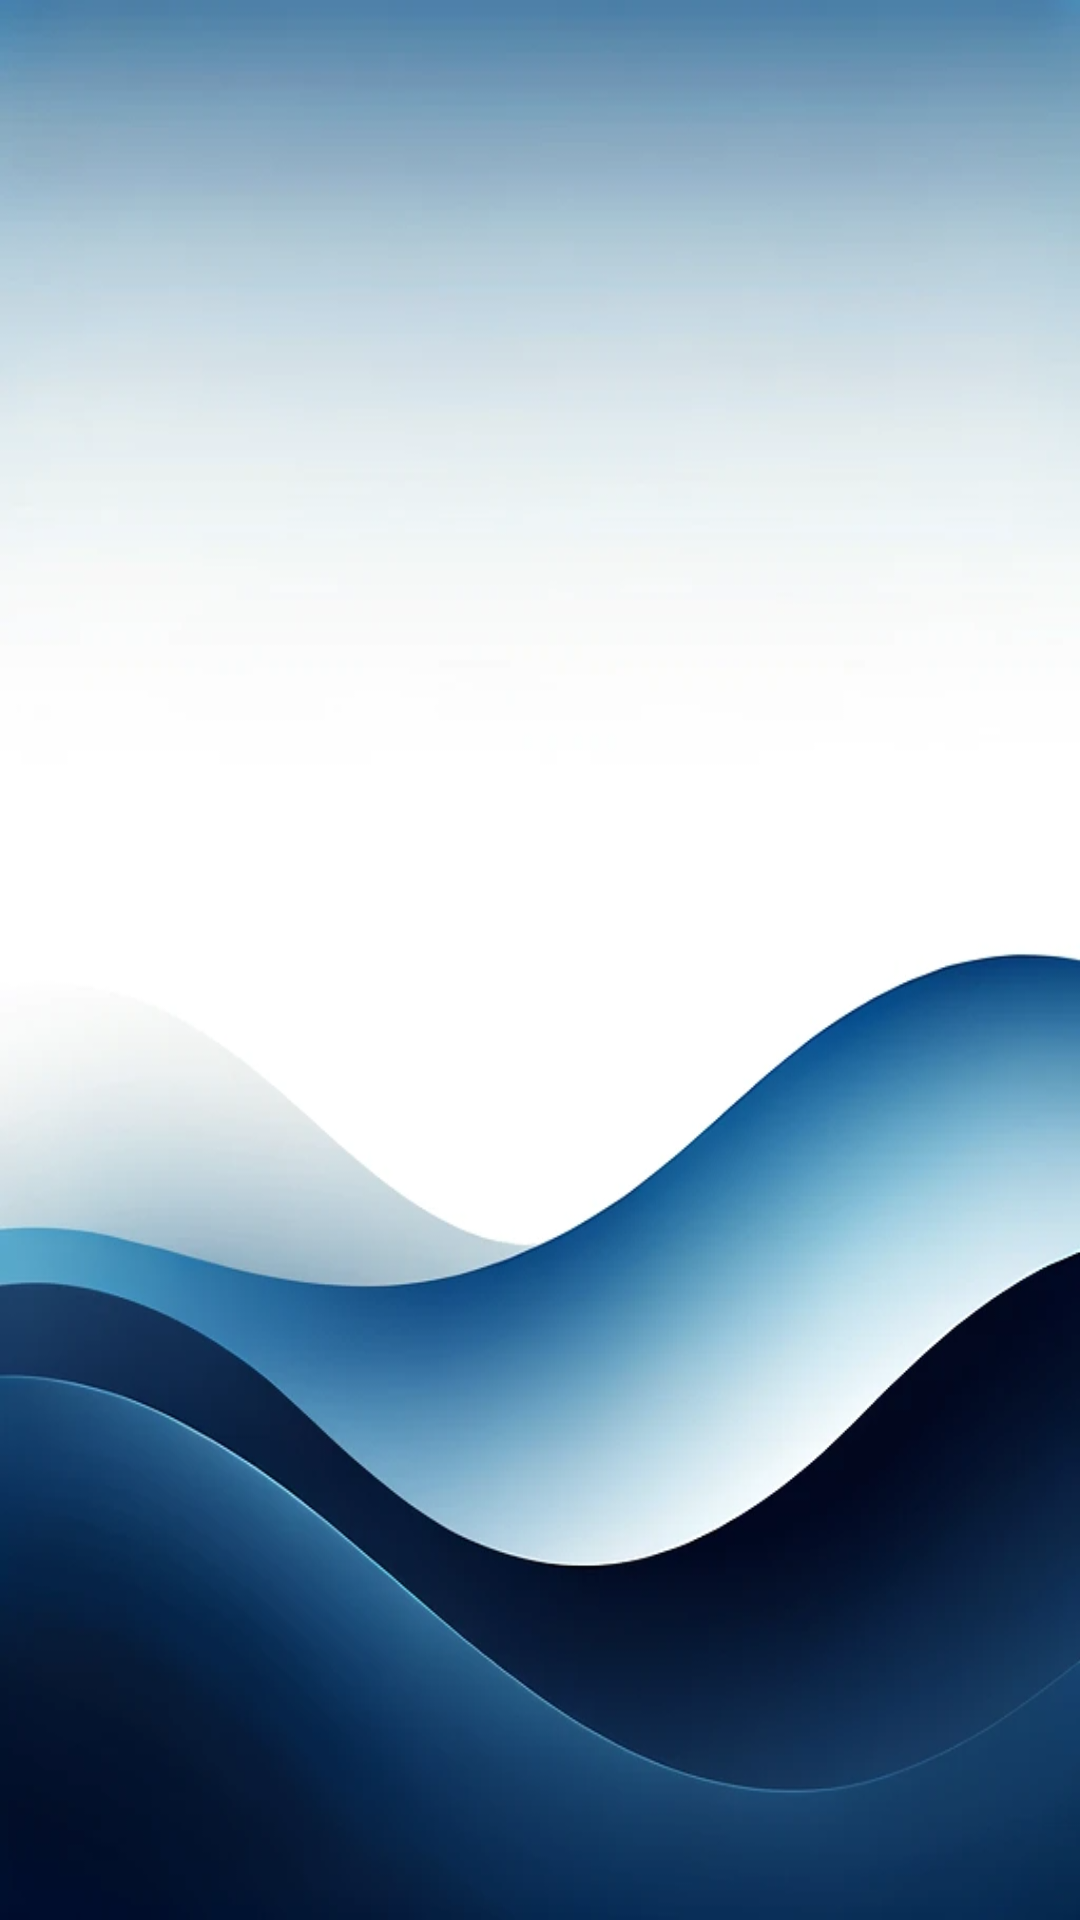

Layout XML and referenced resources for this Android screen:
<!-- AndroidManifest.xml: application theme Theme.Login2 -->
<!-- res/layout/activity_study_material.xml -->
<?xml version="1.0" encoding="utf-8"?>
<RelativeLayout xmlns:android="http://schemas.android.com/apk/res/android"
    xmlns:app="http://schemas.android.com/apk/res-auto"
    xmlns:tools="http://schemas.android.com/tools"
    android:layout_width="match_parent"
    android:layout_height="match_parent"
    android:background="@drawable/bg2"
    tools:context=".Activities.StudyMaterialActivity">

    <androidx.recyclerview.widget.RecyclerView
        android:id="@+id/materialRecycler"
        android:layout_width="match_parent"
        android:layout_height="wrap_content" />


    <com.google.android.material.floatingactionbutton.FloatingActionButton
        android:id="@+id/fab"
        android:layout_width="wrap_content"
        android:layout_height="wrap_content"
        android:layout_alignParentEnd="true"
        android:layout_alignParentBottom="true"
        android:layout_marginEnd="30dp"
        android:layout_marginBottom="30dp"
        android:backgroundTint="#00B0FF"
        android:contentDescription="Add Study Material"
        android:src="@drawable/baseline_add_24"
        android:visibility="gone" />

    <FrameLayout
        android:layout_width="match_parent"
        android:layout_height="match_parent"
        android:id="@+id/fragment_container"/>

</RelativeLayout>
<!-- resources referenced by this layout -->
<resources>
  <!-- drawable bg2: png bitmap (drawable, 327948 bytes) -->
  <style name="Theme.Login2" parent="Base.Theme.Login2" />
  <style name="Base.Theme.Login2" parent="Theme.Material3.DayNight.NoActionBar">
  
           <item name="colorPrimary">@color/bg_color</item>
      </style>
  <color name="bg_color">#0151A7</color>
</resources>
